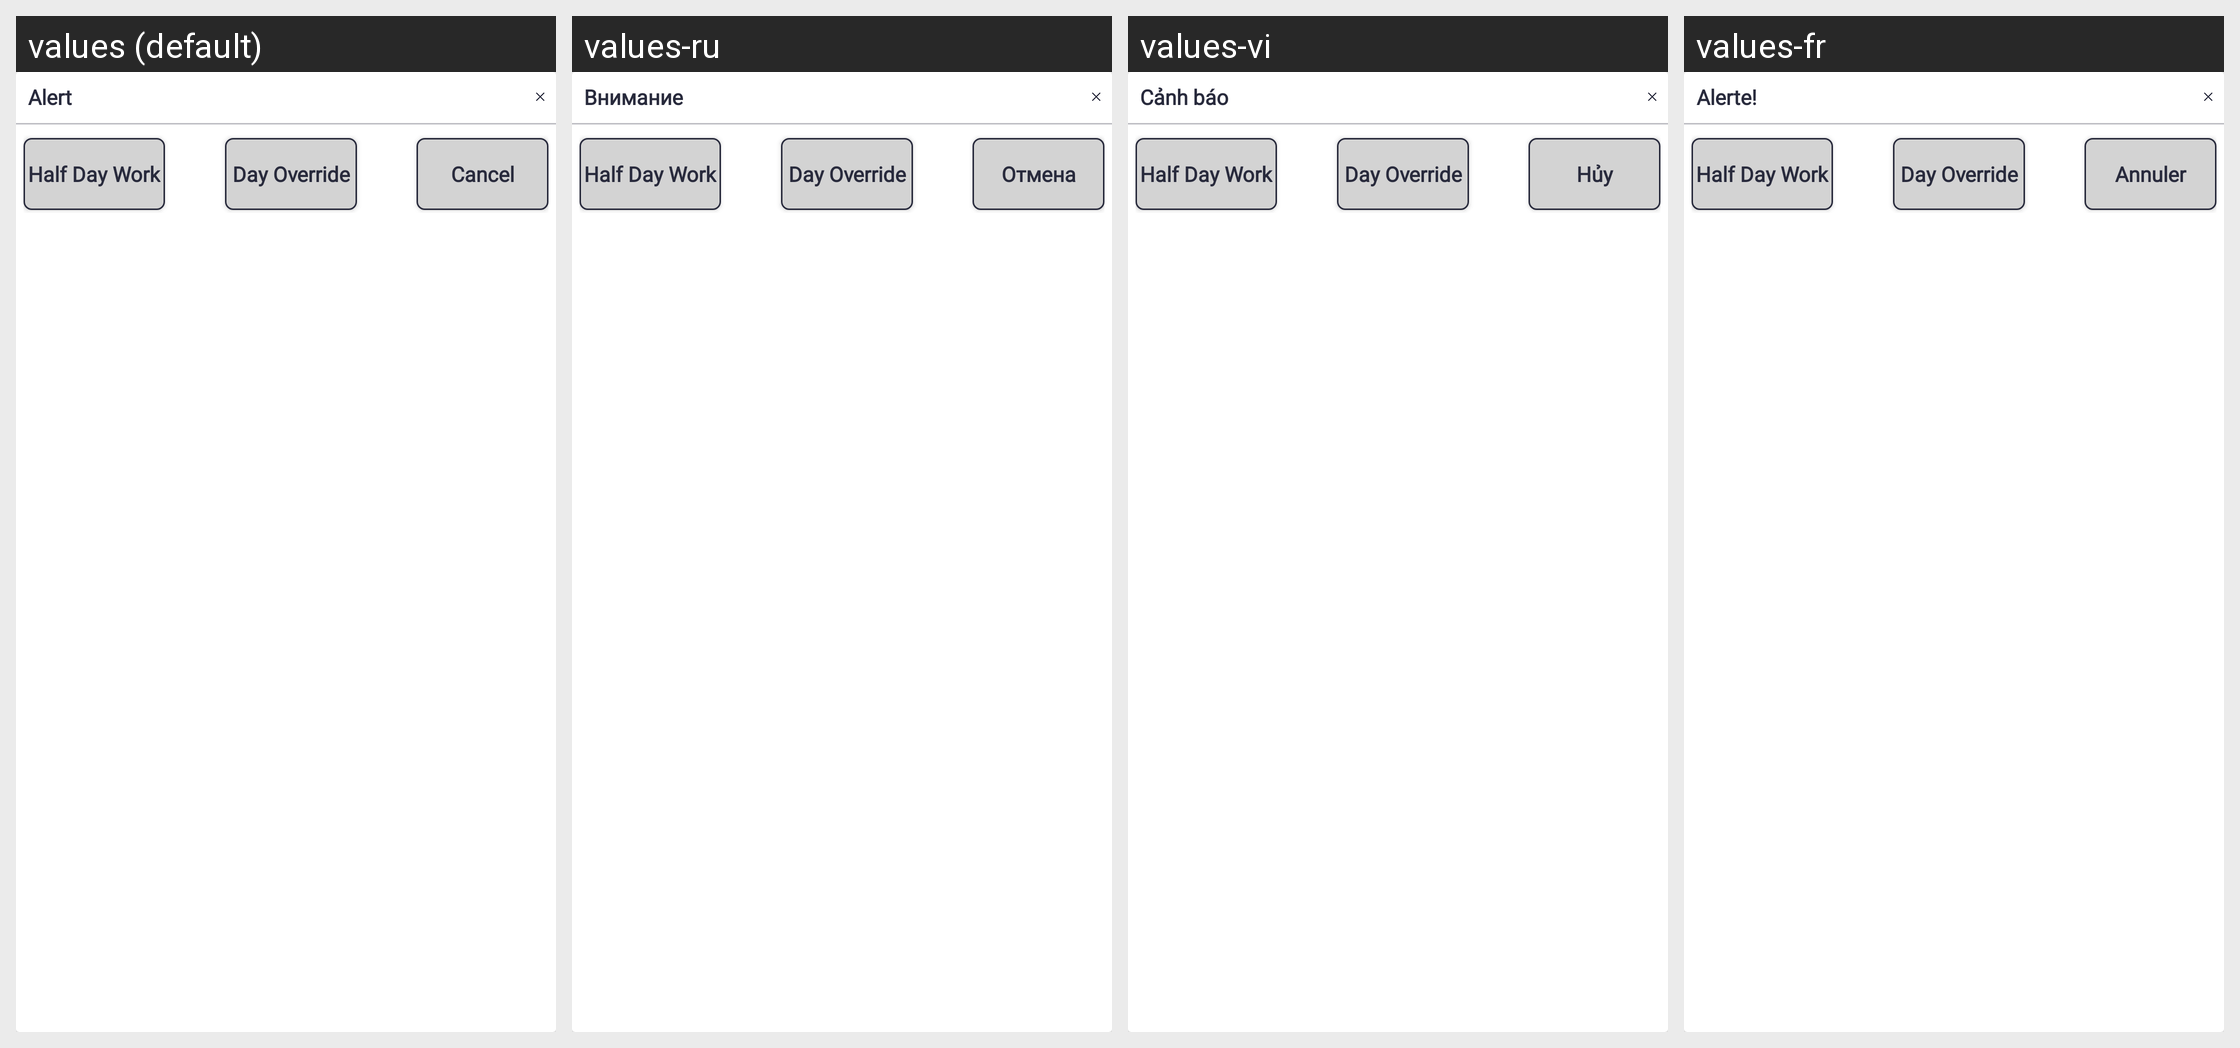

Here is an Android app screen in its default locale and in the app's own translations. Write out the translated-string differences for the strings that appear on this screen.
Android screen res/layout/popup_override.xml rendered under 4 locales, left to right: values (default), values-ru, values-vi, values-fr. Device: Nexus 5 (rendered at 1080×1920; each locale shown at half size, 540×960, under a caption strip naming it); theme Theme.SANCLM.
Other locales in the repository, not shown: values-ar, values-es, values-my, values-pt, values-th, values-zh.
Strings drawn on this screen, with the default value and each locale's value (text and hints the layout hard-codes, and strings that could not be matched under every locale, appear in the picture but are not listed):

alert
  values: Alert
  values-ru: Внимание
  values-vi: Cảnh báo
  values-fr: Alerte!

cancel
  values: Cancel
  values-ru: Отмена
  values-vi: Hủy
  values-fr: Annuler
